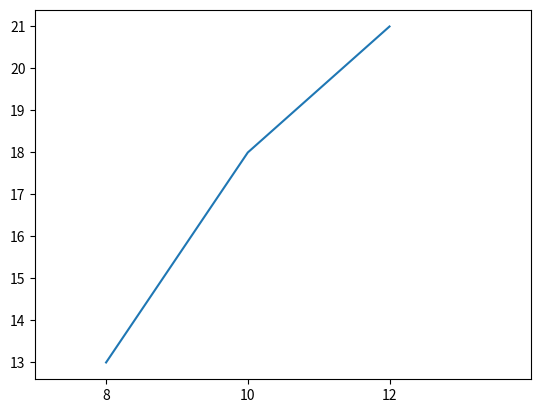

Source code (Python):
import matplotlib.pyplot as plt

hours = [8, 10, 12]
fig, ax = plt.subplots()
ax.plot(hours, [13, 18, 21])
ax.set_xticks(hours)
ax.set_xlim(7, 14)
plt.show()
